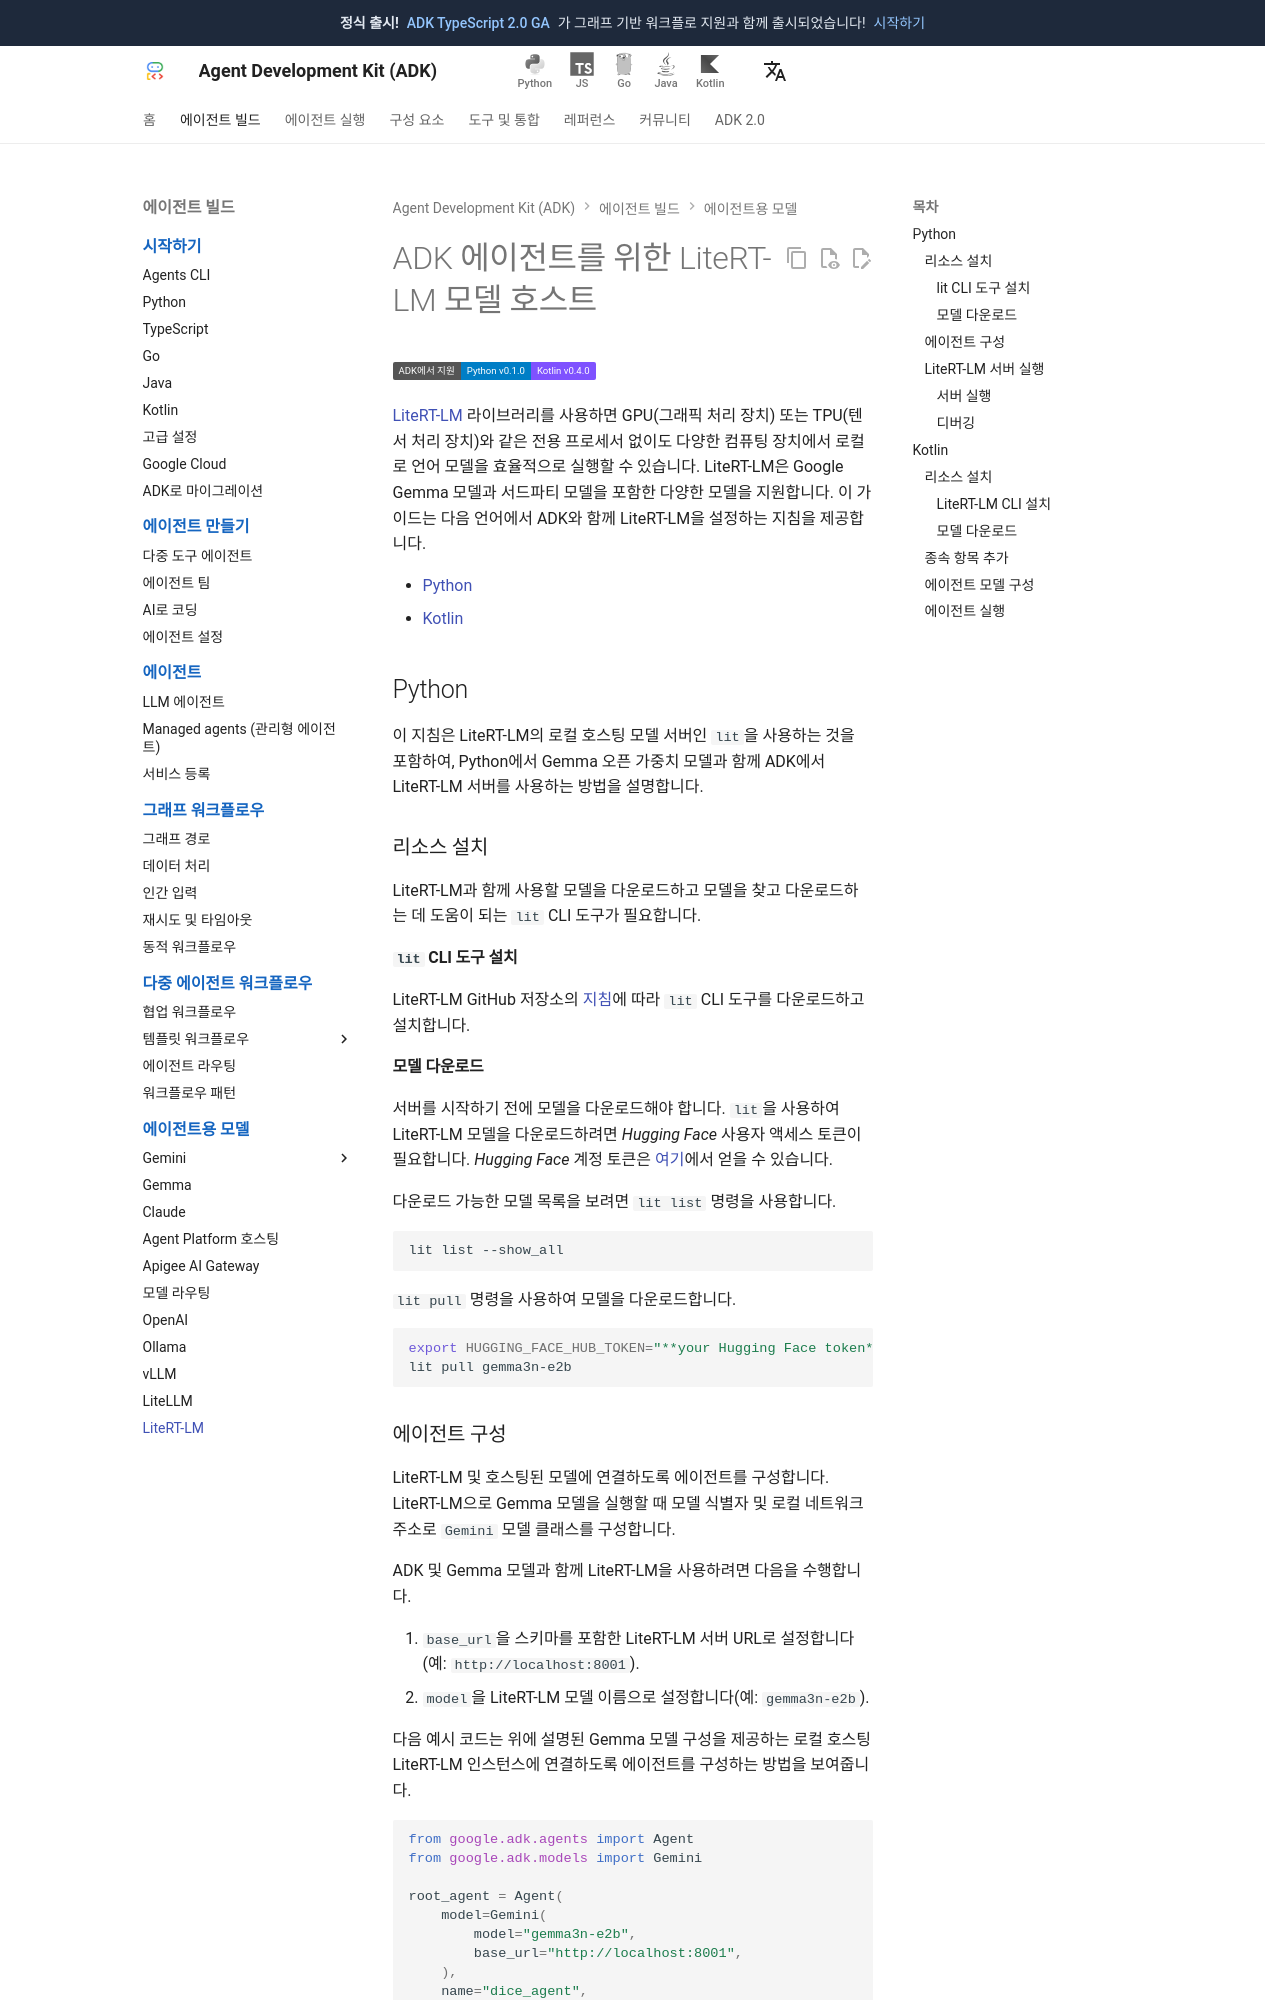

repository: adk-labs/adk-docs · page: ko/agents/models/litert-lm/index.html · generator: mkdocs

# ADK 에이전트를 위한 LiteRT-LM 모델 호스트

<div class="language-support-tag">
    <span class="lst-supported">ADK에서 지원</span><span class="lst-python">Python v0.1.0</span><span class="lst-kotlin">Kotlin v0.4.0</span>
</div>

[LiteRT-LM](https://github.com/google-ai-edge/LiteRT-LM) 라이브러리를 사용하면 GPU(그래픽 처리 장치) 또는 TPU(텐서 처리 장치)와 같은 전용 프로세서 없이도 다양한 컴퓨팅 장치에서 로컬로 언어 모델을 효율적으로 실행할 수 있습니다. LiteRT-LM은 Google Gemma 모델과 서드파티 모델을 포함한 다양한 모델을 지원합니다. 이 가이드는 다음 언어에서 ADK와 함께 LiteRT-LM을 설정하는 지침을 제공합니다.

- [Python](#python) 
- [Kotlin](#kotlin)

## Python

이 지침은 LiteRT-LM의 로컬 호스팅 모델 서버인 `lit`을 사용하는 것을 포함하여, Python에서 Gemma 오픈 가중치 모델과 함께 ADK에서 LiteRT-LM 서버를 사용하는 방법을 설명합니다.

### 리소스 설치

LiteRT-LM과 함께 사용할 모델을 다운로드하고 모델을 찾고 다운로드하는 데 도움이 되는 `lit` CLI 도구가 필요합니다.

#### `lit` CLI 도구 설치

LiteRT-LM GitHub 저장소의 [지침](https://github.com/google-ai-edge/LiteRT-LM?tab=readme-ov-file#desktop-cli-lit)에 따라 `lit` CLI 도구를 다운로드하고 설치합니다.

#### 모델 다운로드

서버를 시작하기 전에 모델을 다운로드해야 합니다. `lit`을 사용하여 LiteRT-LM 모델을 다운로드하려면 _Hugging Face_ 사용자 액세스 토큰이 필요합니다. _Hugging Face_ 계정 토큰은 [여기](https://huggingface.co/settings/tokens)에서 얻을 수 있습니다.

다운로드 가능한 모델 목록을 보려면 `lit list` 명령을 사용합니다.

```bash
lit list --show_all
```

`lit pull` 명령을 사용하여 모델을 다운로드합니다.

```bash
export HUGGING_FACE_HUB_TOKEN="**your Hugging Face token**"
lit pull gemma3n-e2b
```
